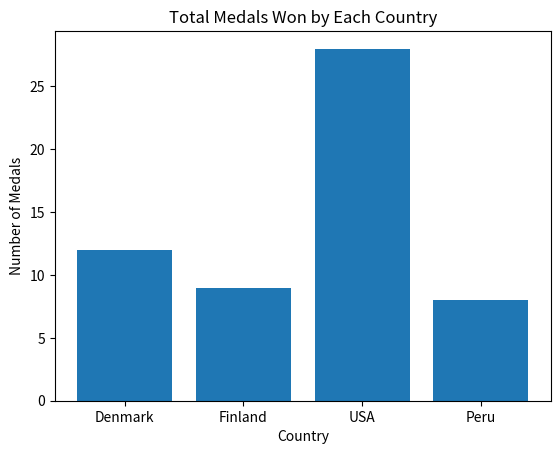

The matplotlib source for this figure:
import matplotlib.pyplot as plt

medals = [
    {"country": "Denmark", "gold": 2, "silver": 4, "bronze": 6},
    {"country": "Finland", "gold": 5, "silver": 0, "bronze": 4},
    {"country": "USA", "gold": 12, "silver": 5, "bronze": 11},
    {"country": "Peru", "gold": 0, "silver": 1, "bronze": 7},
]

# prepare data using map()
countries = list(map(lambda c: c["country"], medals))
total_medals = list(
    map(lambda c: c["gold"] + c["silver"] + c["bronze"], medals)
)

# bar chart
plt.bar(countries, total_medals)
plt.title("Total Medals Won by Each Country")
plt.xlabel("Country")
plt.ylabel("Number of Medals")

plt.show()
